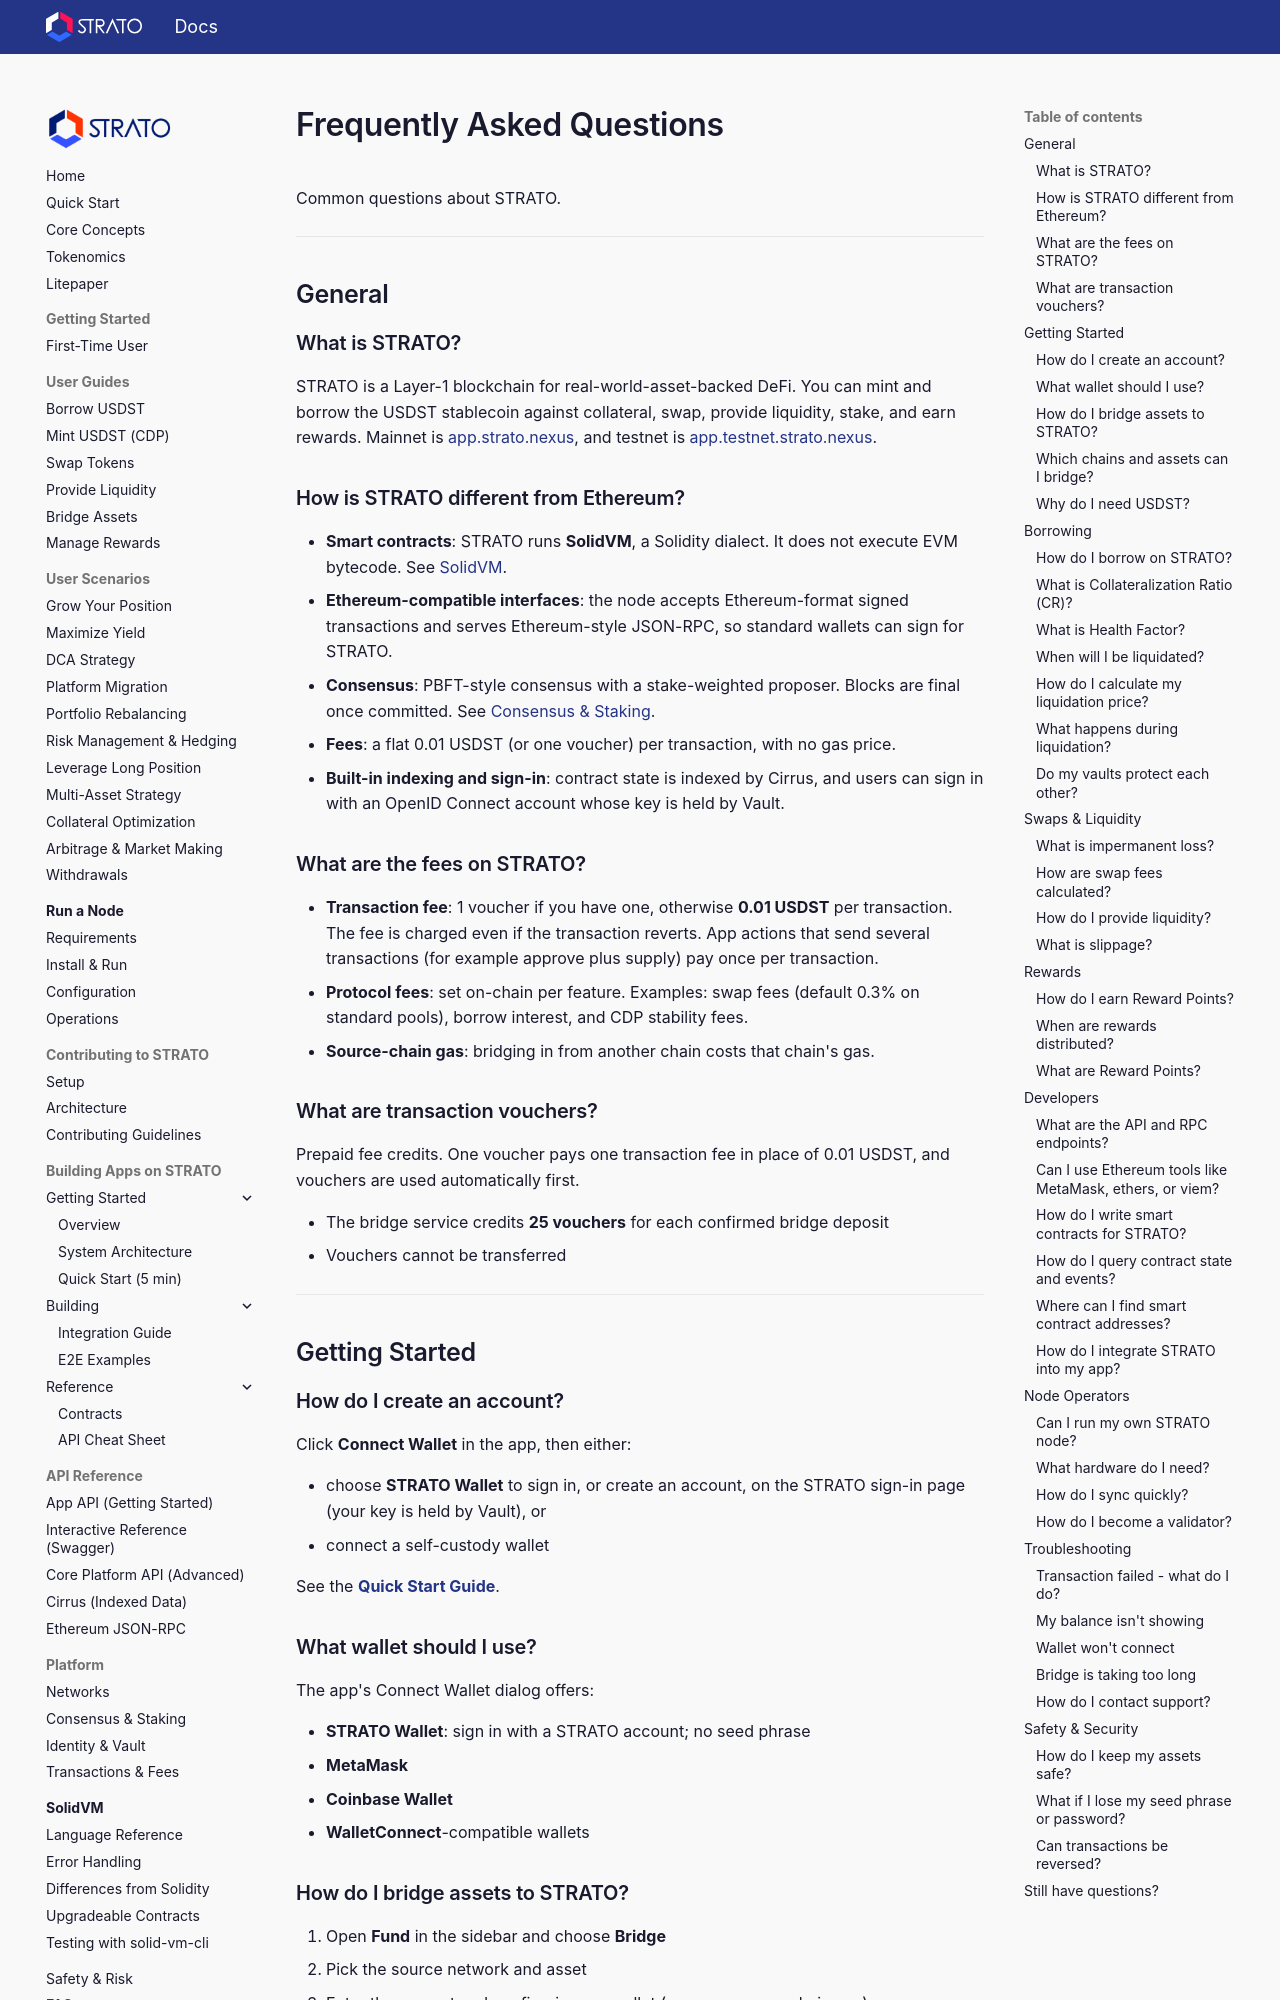

repository: strato-net/strato-platform · page: faq/index.html · generator: mkdocs

# Frequently Asked Questions

Common questions about STRATO DeFi.

---

## General

### What is STRATO?

STRATO is a blockchain platform for decentralized finance (DeFi) that enables borrowing, swapping, liquidity provision, and earning rewards with lower fees and faster transactions than Ethereum mainnet.

### How is STRATO different from Ethereum?

- **Faster**: 1-2 second transaction finality vs. 12+ seconds on Ethereum
- **Cheaper**: Transactions typically < $0.10 vs. $5-50+ on Ethereum
- **Compatible**: Full Solidity/EVM compatibility - same tools and contracts work
- **Developer-friendly**: OAuth authentication, REST APIs, built-in indexing (Cirrus)

### What are the fees on STRATO?

- **Transaction fees**: 
  - First 10 transactions: **FREE** (using vouchers from bridge-in)
  - After vouchers: 0.01 USDST (~$0.01) per transaction
- **Ethereum gas fees**: When bridging from Ethereum (varies by network congestion, typically $15-30)
- **Protocol fees**: Small percentage on swaps, borrows, etc. (goes to protocol treasury)

### What are transaction vouchers?

Transaction vouchers are free transaction fee credits automatically given when you bridge assets to STRATO.

**Key details:**
- **10 vouchers** per bridge-in (every time)
- Each voucher covers **1 transaction fee**
- Used automatically (no action needed)
- After vouchers run out: 0.01 USDST per transaction

**How to get more:**
- Bridge assets again (any amount, any time)
- Each bridge-in gives you 10 more vouchers

**Example:**
```
Bridge 0.5 ETH → Get 10 vouchers → 10 free transactions
Bridge 100 USDC → Get 10 more vouchers → 10 more free transactions
```

---

## Getting Started

### How do I create an account?

See the **[Quick Start Guide](quick-start.md)** for step-by-step instructions. You can sign up with email or connect with your Web3 wallet (MetaMask, etc.).

### What wallet should I use?

**Recommended**: MetaMask (most popular and tested)

**Also supported**:

- WalletConnect-compatible wallets
- Coinbase Wallet
- Trust Wallet
